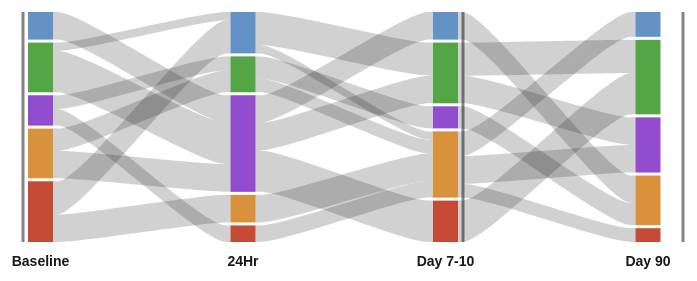
D3 v3 page, settled after 360 driven frames (6 s of simulated time); the page loaded 1 data file(s).


    d3.json("data.json", function (data) {
      
      var arr = [1,2,3,4,5,6,7,8,9,10,11,12,13,14,15,16,17,18,19,20]; 

      var nominalWidth = 700;
      var nominalHeight = 300;

      var chart = d3
        .pathSankey()
        .width(nominalWidth)
        .height(nominalHeight)
        .labelSpaceLeft(30)
        .labelSpaceRight(240);

      var svg = d3
        .select("body")
        .append("svg")
        .style("opacity", 0.9)
        .attr("width", nominalWidth)
        .attr("height", nominalHeight)
        .datum(data)
        .call(chart);

      svg
        .selectAll("rect.node")
        .append("title")
        .data(arr)
        .text((d) => d + " (Count)");

    });

  
// ── pathSankey.js
d3.pathSankey = function() {

  /* 
  Split SVG text into several <tspan> where
  string has newline character \n
  Based on http://bl.ocks.org/mbostock/7555321
  */
 
  function linebreak(text) {
    text.each(function() {
      var text = d3.select(this),
          words = text.text().split(/\n/).reverse(),
          word,
          lineNumber = 0,
          lineHeight = 1.1, // ems
          y = text.attr("y"),
          x = text.attr("x"),
          dx = text.attr("dx"),
          dy = 0.3 - (words.length-1)*lineHeight*0.5; //ems
      text.text(null);
      while (word = words.pop()) {
        tspan = text.append("tspan").attr("dx",dx).attr("x", x).attr("y", y).attr("dy", lineNumber++ * lineHeight + dy + "em").text(word);
      }
    });
  }


  function prop(p) {
    return function(d) {
      return d[p];
    };
  }

  var width, height; // total width including padding
  var onNodeSelected, onNodeDeselected; // callbacks
  var labelspace = {top:0,left:0,right:0,bottom:50}; // padding around actual sankey
  var selectedNodeAddress = null;

  var nodeYSpacing = 3,
      nodeGroupYSpacing = 0;

  var nodeGroupYPadding = 10;

  var nodeWidth = 25;

  var groupLabelDistance = 5;
  var flowStartWidth = 20; // flows go horizontally for this distance before curving

  function chart(selection) {

    selection.each(function(data){

      var parent = d3.select(this);
      var yscale; // not a d3.scale, just a number
      var currentlyActive = null; // node

      var availableWidth = width - (labelspace.right+labelspace.left);
      var availableHeight = height - (labelspace.top + labelspace.bottom);

      var flowAreasData = [];


      /* 
      The following anonymous function is used to scope the algorithm for
      preparing the data.
      It computes sizes and positions for all nodes 
      and flows and saves them *on* original data structure.
      It does not mutate original data (because then multiple call() would
      destroy the chart.) 
      */ 
      (function() {

        var nodes = data.nodes;
        var flows = data.flows;

        // reset counters from any previous render
        nodes.forEach(function(layer){
          layer.size = layer.sizeIn = layer.sizeOut = 0;
          layer.items.forEach(function(group){
            group.size = group.sizeIn = group.sizeOut = 0;
            group.items.forEach(function(node){
              node.size = node.sizeIn = node.sizeOut = 0;
              node.filledOutY = 0;
              node.filledInY = 0;
            });
          });
        });

        // compute and store sizes of all layers, groups and nodes by counting flows through them
        flows.forEach(function(flow){
          flow.path.forEach(function(p,i) {
            var layer = nodes[p[0]];
            var nodeGroup = layer.items[p[1]];
            var node = nodeGroup.items[p[2]];
            if (i > 0) { 
              layer.sizeIn += flow.magnitude;
              nodeGroup.sizeIn += flow.magnitude;
              node.sizeIn += flow.magnitude;
            }
            if (i < flow.path.length-1) {
              layer.sizeOut += flow.magnitude;
              nodeGroup.sizeOut += flow.magnitude;
              node.sizeOut += flow.magnitude;
            }
          });
        });

        nodes.forEach(function(layer){
          layer.size = d3.max([layer.sizeIn, layer.sizeOut]);
          layer.items.forEach(function(group){
            group.size = d3.max([group.sizeIn, group.sizeOut]);
            group.items.forEach(function(node){
              node.size = d3.max([node.sizeIn, node.sizeOut]);
            });
          });
        });        

        
        nodes.forEach(function(layer){
          layer.numNodeSpacings = d3.sum(layer.items, function(g){return g.items.length-1;});
          layer.numGroupSpacings = layer.items.length-1;
        });

        // yscale calibrated to fill available height according to equation:
        // availableHeight == size*yscale + group_spacing + group_padding + node_spacing
        // (take worst case: smallest value)
        yscale = d3.min(nodes, function(d){
          return (availableHeight 
                  - d.numGroupSpacings*nodeGroupYSpacing
                  - d.items.length*nodeGroupYPadding*2
                  - d.numNodeSpacings*nodeYSpacing)/d.size;
        });

        // compute layer heights by summing all sizes and spacings
        nodes.forEach(function(layer){
          layer.totalHeight = layer.size * yscale
                              + layer.numGroupSpacings*nodeGroupYSpacing
                              + layer.items.length*nodeGroupYPadding*2
                              + layer.numNodeSpacings*nodeYSpacing;
        });


        // use computed sizes to compute positions of all layers, groups and nodes
        nodes.forEach(function(layer, layerIdx){
          var y = 0.5*(availableHeight-layer.totalHeight) + labelspace.top;
          layer.y = y;
          layer.items.forEach(function(group, groupIdx){

            group.x = labelspace.left+(availableWidth-nodeWidth)*layer.x;
            group.y = y;
            y += nodeGroupYPadding;

            group.items.forEach(function(node, nodeIdx){
              node.x = group.x;
              node.y = y;
              y += node.size * yscale;
              node.height = y - node.y;
              y += nodeYSpacing;

              node.layerIdx = layerIdx;
              node.groupIdx = groupIdx;
              node.nodeIdx = nodeIdx;
              node.uniqueId = [layerIdx, groupIdx, nodeIdx].join("-");
 
              // convernt string colors and set a default color
              // todo: where should this go?
              if (node.color.length) {
                node.color = d3.hsl(node.color);
              }
              if (!node.color) node.color = d3.hsl("#aaa");
            });

            y -= nodeYSpacing;
            y += nodeGroupYPadding;
            group.height = y - group.y;
            
            y += nodeGroupYSpacing;

          });
          y -= nodeGroupYSpacing;
        });


        
        /*
        Compute all the path data for the flows.
        First make a deep copy of the flows data because
        algorithm is destructive
        */
        var flowsCopy = data.flows.map(function(f){
          var f2 = {magnitude: f.magnitude};
          f2.extraClasses = f.path.map(function(addr){return "passes-"+addr.join("-");}).join(" ");
          f2.path = f.path.map(function(addr){
            return addr.slice(0);
          });
          return f2;
        });

        while(true) {

          flowsCopy = flowsCopy.filter(function(d){return d.path.length > 1;});
          if (flowsCopy.length === 0) return;

          flowsCopy.sort(function(a,b){
            return   a.path[0][0]-b.path[0][0] 
                  || a.path[0][1]-b.path[0][1] 
                  || a.path[0][2]-b.path[0][2]
                  || a.path[1][0]-b.path[1][0] 
                  || a.path[1][1]-b.path[1][1] 
                  || a.path[1][2]-b.path[1][2];
          });

          var layerIdx = flowsCopy[0].path[0][0];
          flowsCopy.forEach(function(flow){

            if (flow.path[0][0] != layerIdx) return;
            var from = flow.path[0];
            var to = flow.path[1];
            var h = flow.magnitude*yscale;

            var source = nodes[from[0]].items[from[1]].items[from[2]];
            var target = nodes[to[0]].items[to[1]].items[to[2]];

            var sourceY0 = source.filledOutY || source.y;
            var sourceY1 = sourceY0 + h;
            source.filledOutY = sourceY1;
            var targetY0 = target.filledInY || target.y;
            var targetY1 = targetY0 + h;
            target.filledInY = targetY1;

            flowAreasData.push({
              area: [
                      {x: source.x+nodeWidth, y0: sourceY0, y1: sourceY1},
                      {x: source.x+nodeWidth+flowStartWidth, y0: sourceY0, y1: sourceY1},
                      {x: target.x-flowStartWidth, y0: targetY0, y1: targetY1},
                      {x: target.x, y0: targetY0, y1: targetY1},
                    ],
              class: ["flow", flow.extraClasses].join(" ")
              });

            flow.path.shift();
          });
        }        

      })(); // end of data preparation


      // Create all svg elements: layers, groups, nodes and flows.
      var nodeLayers = parent.selectAll(".node-layers")
                            .data(prop("nodes"));

      // layer label positioning functions
      layerLabelx = function(d){return labelspace.left+d.x*(availableWidth-nodeWidth)+0.5*nodeWidth;};
      layerLabely = function(d){return 5.2*labelspace.bottom;};
      nodeLayers.enter()
                  .append("g").classed("node-layer",true)
                  .append("text")
                    .attr("class", "layer-label")
                    .attr("text-anchor","middle")
                    .attr("dx",0)
                    .attr("dy",0);

      nodeLayers.selectAll("text")
                    .attr("x", layerLabelx)
                    .attr("y", layerLabely)
                    .text(prop("title")).call(linebreak);

      nodeLayers.exit().remove();

      var nodeGroups = nodeLayers.selectAll("g.node-group").data(prop("items"));
      var enteringNodeGroups = nodeGroups.enter().append("g").classed("node-group", true);

      enteringNodeGroups.append("rect").classed("node-group", true);
      var enteringNodeGroupsG = enteringNodeGroups.append("g").attr("class","node-group-label");

      enteringNodeGroupsG.append("path");
      enteringNodeGroupsG.append("text");

      nodeGroups.selectAll("g.node-group > rect")
            .attr("x", prop("x"))
            .attr("y", prop("y"))
            .attr("width", nodeWidth)
            .attr("height", prop("height"));

      nodeGroups.selectAll("g.node-group > g")
        .style("display",function(d){return d.label ? "" : "none";});

      // node group label position functions
      nodeGroupLabelx = function(d){return d.x+0.5*nodeWidth+0.5*d.label*nodeWidth;};
      nodeGroupLabely = function(d){return d.y + 0.5*d.height;};
      nodeGroups.selectAll("g.node-group > g > path")
        .attr("d", function(d){
          return d3.svg.line()([
            [nodeGroupLabelx(d)+groupLabelDistance*d.label ,d.y+nodeGroupYPadding],
            [nodeGroupLabelx(d)+groupLabelDistance*d.label ,d.y+d.height-nodeGroupYPadding]
            ]);});

      nodeGroups.selectAll("g.node-group > g > text")
        .attr("text-anchor",function(d) {return d.label == -1 ? "end" : "start";})
        .attr("dx",function(d){return d.label*(groupLabelDistance*2);})
        .attr("dy","0.3em")
        .attr("x", nodeGroupLabelx)
        .attr("y", nodeGroupLabely)
        .text(prop("title")).call(linebreak);


      nodeGroups.exit().remove();

      var flowElements = parent.selectAll("path.flow").data(flowAreasData);
      flowElements.enter().append("path").attr("class", prop("class"));

      flowElements  
        .datum(prop("area"))
        .attr("d", 
          d3.svg.area()
            .x(prop("x"))
            .y0(prop("y0"))
            .y1(prop("y1"))
            .interpolate("basis"));
      flowElements.exit().remove();

      
      function activateNode(d){
        var node_id = d.uniqueId;
        var theflows, thenode;

        if (currentlyActive) {
          
          if (onNodeDeselected) onNodeDeselected(currentlyActive.d);

          theflows = parent.selectAll(".passes-"+currentlyActive.id);
          thenode = parent.selectAll(".node-"+currentlyActive.id);

          theflows
            .style("fill", null)
            .style("fill-opacity", null);


          if (currentlyActive.id == node_id) {
            currentlyActive = selectedNodeAddress = null;
            return;
          }
        }


        theflows = parent.selectAll(".passes-"+node_id);
        thenode = parent.selectAll(".node-"+node_id);

        theflows.transition()
          .style("fill", d.color)
          .style("fill-opacity", 1.0); 

        thenode.style("fill", d.color);
        currentlyActive = {"id": node_id, "d": d};
        selectedNodeAddress = node_id.split("-").map(function(d){return parseInt(d);});
        if (onNodeSelected) onNodeSelected(d);        
      }

      function mouseoverNode(d) {
        
        if (currentlyActive && currentlyActive.id == d.uniqueId) {
          return;
        }
        d3.select(this).style("fill", d.color.brighter());
      }

      function mouseoutNode(d) {
        if (currentlyActive && currentlyActive.id == d.uniqueId) {
          return;
        }
        d3.select(this).style("fill", d.color);
      }

      var nodeElements = nodeGroups.selectAll("rect.node").data(prop("items"));
      nodeElements.enter().append("rect").attr("class", function(d){return "node node-"+d.uniqueId;});
      nodeElements
        .attr("x", prop("x"))
        .attr("y", prop("y"))
        .attr("width", nodeWidth)
        .attr("height",prop("height"))
        .style("fill", function(d){return d.color;})
        .on("mouseover", mouseoverNode)
        .on("mouseout", mouseoutNode)
        .on("click", activateNode);
      nodeElements.exit().remove();
      
      if (selectedNodeAddress) {
        var node = data.nodes[selectedNodeAddress[0]]
                          .items[selectedNodeAddress[1]]
                          .items[selectedNodeAddress[2]];
        activateNode(node);
      }        
    }); // selection.each()
  }
 



  chart.width = function(_) {
    if (!arguments.length) return width;
    else width = +_;
    return chart;
  };
  chart.height = function(_) {
    if (!arguments.length) return height;
    else height = +_;
    return chart;
  };    
  chart.onNodeSelected = function(_) {
    if (!arguments.length) return onNodeSelected;
    else onNodeSelected = _;
    return chart;
  };   
  chart.onNodeDeselected = function(_) {
    if (!arguments.length) return onNodeDeselected;
    else onNodeDeselected = _;
    return chart;
  };
  chart.selectedNodeAddress = function(_) {
    if (!arguments.length) return selectedNodeAddress;
    else selectedNodeAddress = _;
    return chart;
  };
  chart.labelSpaceLeft = function(_) {
    if (!arguments.length) return labelspace.left;
    else labelspace.left = _;
    return chart;
  };
  chart.labelSpaceRight = function(_) {
    if (!arguments.length) return labelspace.right;
    else labelspace.right = _;
    return chart;
  };

  return chart;
};


### data: data.json
{
 "flows": [
  {
   "magnitude": 15,
   "path": [
    "[... 3 items]",
    "[... 3 items]",
    "[... 3 items]",
    "[... 3 items]"
   ]
  },
  {
   "magnitude": 10,
   "path": [
    "[... 3 items]",
    "[... 3 items]",
    "[... 3 items]",
    "[... 3 items]"
   ]
  },
  {
   "magnitude": 3,
   "path": [
    "[... 3 items]",
    "[... 3 items]",
    "[... 3 items]",
    "[... 3 items]"
   ]
  },
  {
   "magnitude": 12,
   "path": [
    "[... 3 items]",
    "[... 3 items]",
    "[... 3 items]",
    "[... 3 items]"
   ]
  },
  {
   "magnitude": 6,
   "path": [
    "[... 3 items]",
    "[... 3 items]",
    "[... 3 items]",
    "[... 3 items]"
   ]
  },
  {
   "magnitude": 8,
   "path": [
    "[... 3 items]",
    "[... 3 items]",
    "[... 3 items]",
    "[... 3 items]"
   ]
  },
  {
   "magnitude": 5,
   "path": [
    "[... 3 items]",
    "[... 3 items]",
    "[... 3 items]",
    "[... 3 items]"
   ]
  },
  {
   "magnitude": 10,
   "path": [
    "[... 3 items]",
    "[... 3 items]",
    "[... 3 items]",
    "[... 3 items]"
   ]
  },
  "... 1 more items"
 ],
 "nodes": [
  {
   "items": [
    "{... 2 keys}"
   ],
   "title": "Baseline",
   "x": 0.0
  },
  {
   "items": [
    "{... 2 keys}"
   ],
   "title": "24Hr",
   "x": 0.5
  },
  {
   "items": [
    "{... 2 keys}"
   ],
   "title": "Day 7-10",
   "x": 1.0
  },
  {
   "items": [
    "{... 2 keys}"
   ],
   "title": "Day 90",
   "x": 1.5
  }
 ]
}